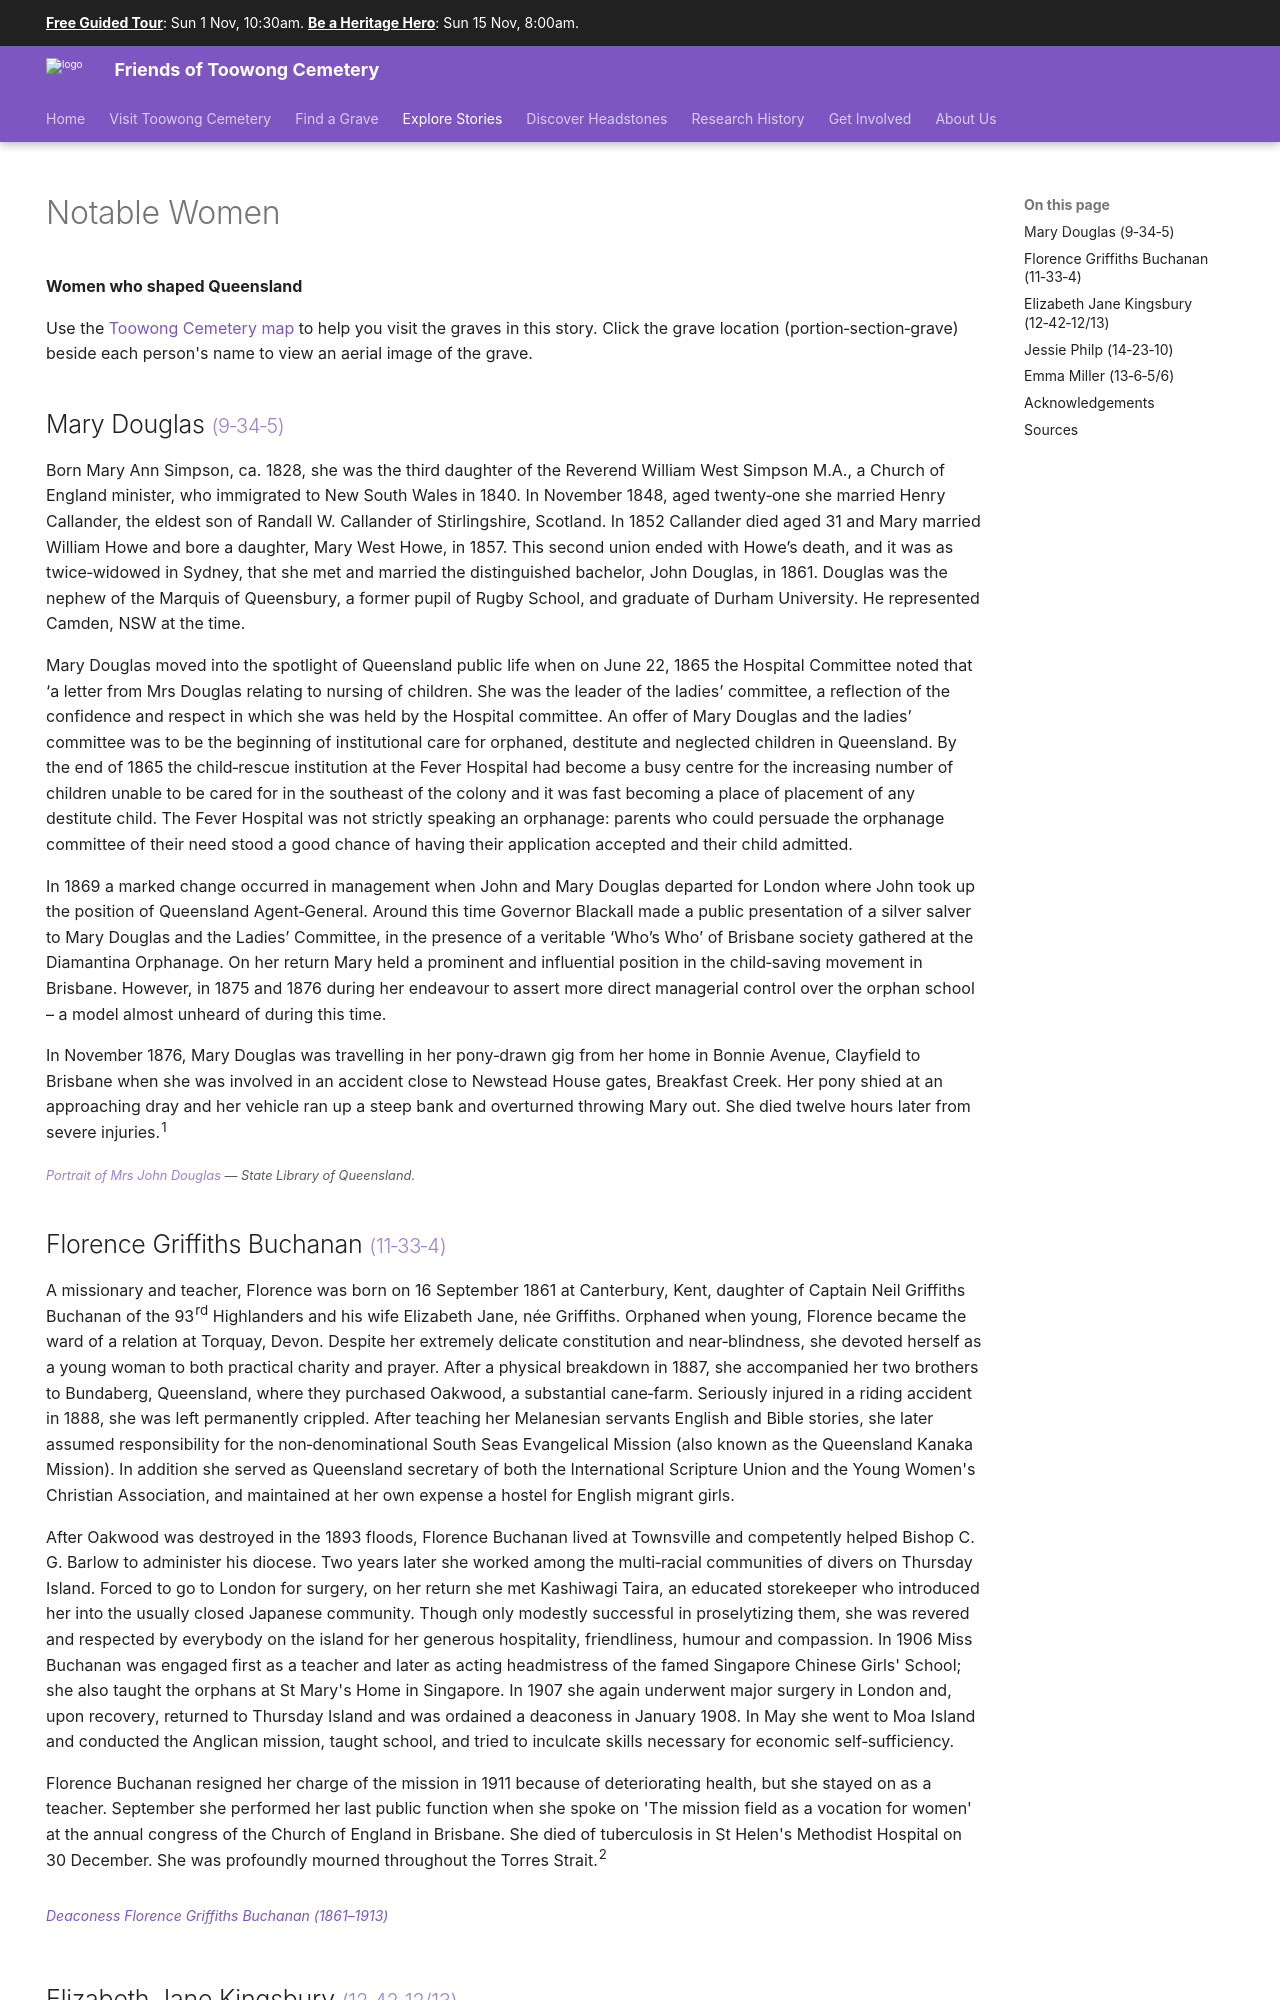

repository: 1871fotc/1871fotc.github.io · page: stories/notable-women/index.html · generator: mkdocs

---
title: Notable Women
description: Stories about women who shaped Queensland
hide:
  - navigation
search:
  boost: 0.5  
---

--8<-- "snippets/sem/stories/notable-women.json"

# Notable Women  

**Women who shaped Queensland**

--8<-- "snippets/toowong-cemetery-map.md"

--8<-- "snippets/mary-douglas.md"

--8<-- "snippets/florence-griffiths-buchanan.md"

--8<-- "snippets/elizabeth-jane-kingsbury.md"

--8<-- "snippets/jessie-philp-2.md"
